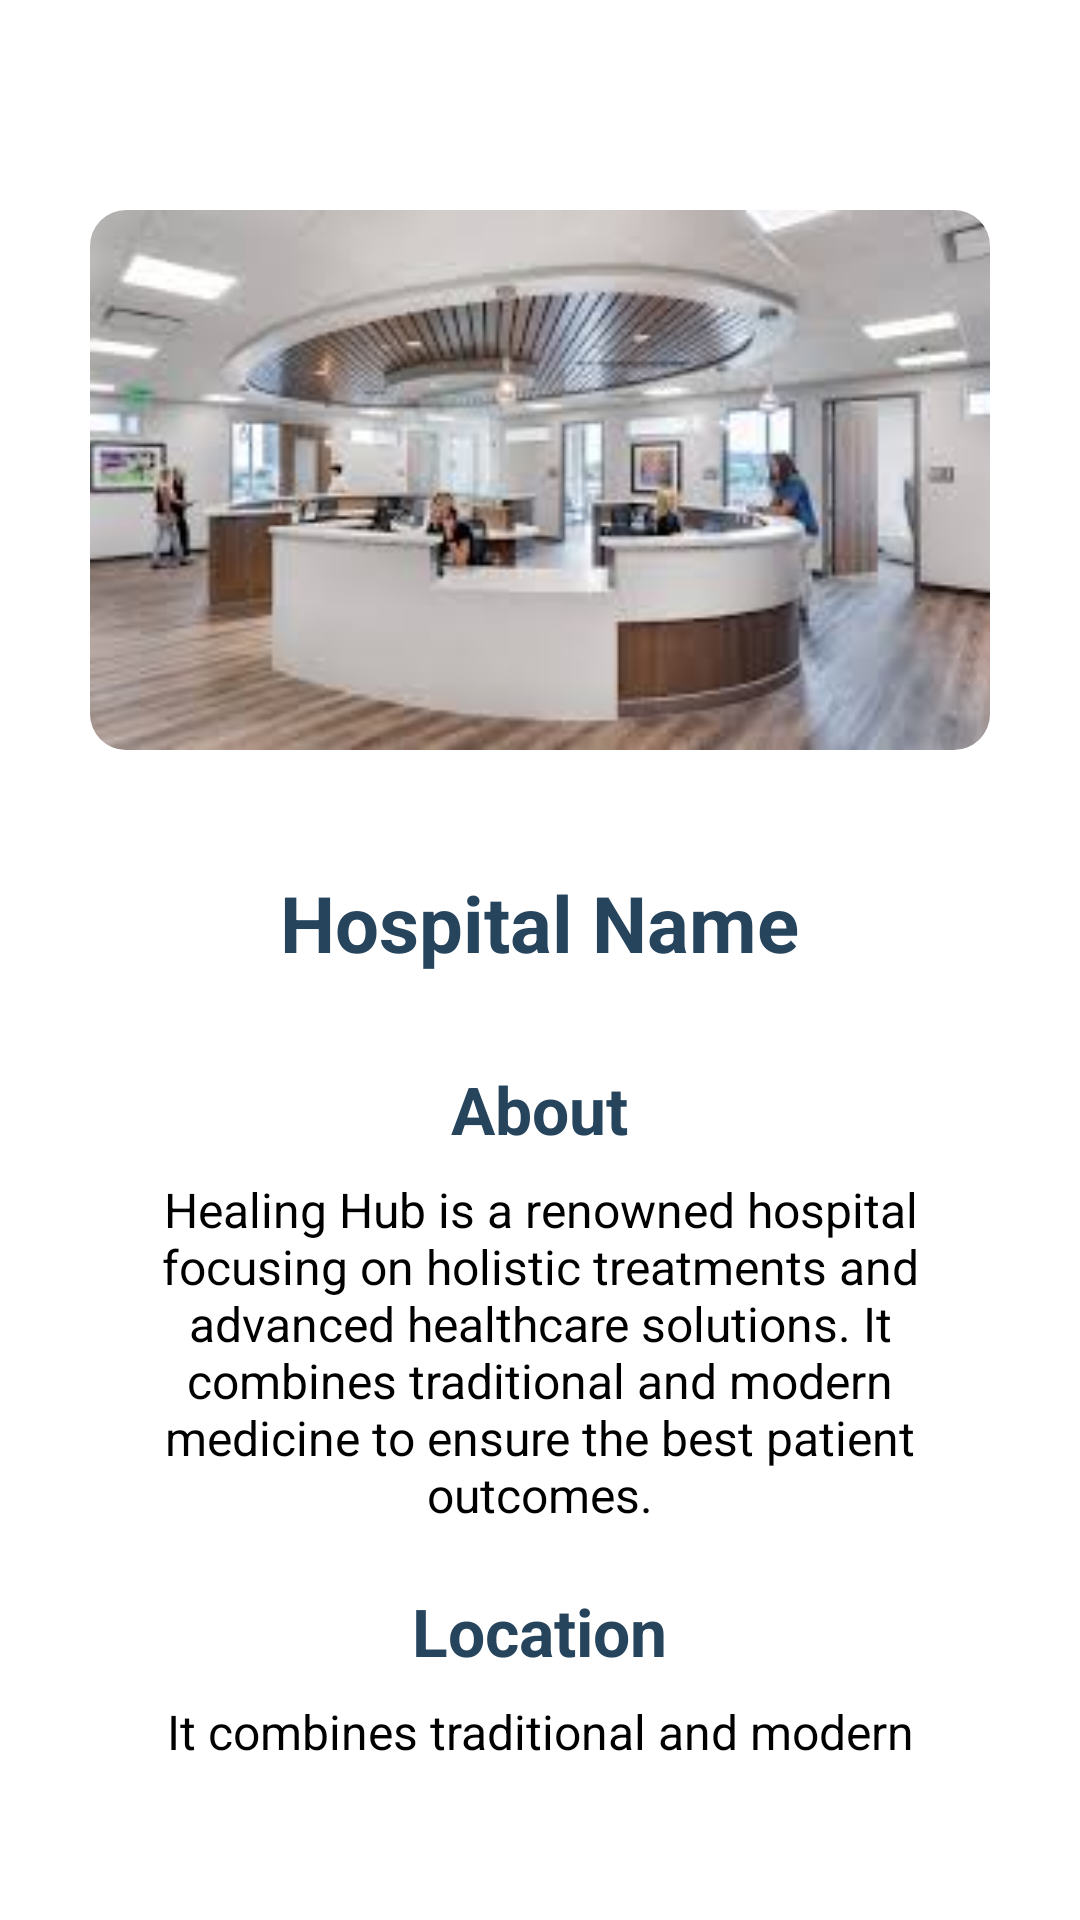

Here is an Android app screen rendered from its layout file. Give the layout XML and the strings, colors and styles it references.
<!-- AndroidManifest.xml: application theme Theme.Project -->
<!-- res/layout/hospital_detail.xml -->
<LinearLayout xmlns:android="http://schemas.android.com/apk/res/android"
    android:layout_width="match_parent"
    android:layout_height="match_parent"
    xmlns:app="http://schemas.android.com/apk/res-auto"
    android:background="@android:color/white"
    android:paddingVertical="50dp"
    android:paddingHorizontal="30dp"
    android:orientation="vertical"
    android:textColor="@android:color/black"
    android:textColorHint="#808080"
    android:gravity="center">
    <ScrollView
        android:layout_width="match_parent"
        android:layout_height="match_parent"
        android:scrollbars="none">

        <LinearLayout
            android:layout_width="match_parent"
            android:layout_height="match_parent"
            android:orientation="vertical"
            android:gravity="center">


            <HorizontalScrollView
                android:layout_width="match_parent"
                android:layout_height="wrap_content"
                android:layout_marginTop="20dp"
                android:layout_marginBottom="40dp"
                android:scrollbars="none">

                <LinearLayout
                    android:layout_width="wrap_content"
                    android:layout_height="wrap_content"
                    android:orientation="horizontal"
                    android:paddingHorizontal="0dp">

                    <androidx.cardview.widget.CardView
                        android:layout_width="wrap_content"
                        android:layout_height="wrap_content"
                        android:layout_marginEnd="20dp"
                        app:cardCornerRadius="12dp"
                        app:cardElevation="6dp"
                        android:backgroundTint="@color/white"
                        android:padding="12dp">

                        <LinearLayout
                            android:layout_width="match_parent"
                            android:layout_height="match_parent"
                            android:orientation="vertical"
                            android:gravity="center">

                            <ImageView
                                android:id="@+id/p1"
                                android:layout_width="300dp"
                                android:layout_height="180dp"
                                android:src="@drawable/r3"
                                android:scaleType="centerCrop"
                                android:layout_gravity="center_horizontal" />
                        </LinearLayout>
                    </androidx.cardview.widget.CardView>

                    <androidx.cardview.widget.CardView
                        android:layout_width="wrap_content"
                        android:layout_height="wrap_content"
                        android:layout_marginEnd="20dp"
                        app:cardCornerRadius="12dp"
                        app:cardElevation="6dp"
                        android:backgroundTint="@color/white"
                        android:padding="12dp">

                        <LinearLayout
                            android:layout_width="match_parent"
                            android:layout_height="match_parent"
                            android:orientation="vertical"
                            android:gravity="center">

                            <ImageView
                                android:id="@+id/p2"
                                android:layout_width="300dp"
                                android:layout_height="180dp"
                                android:src="@drawable/r3"
                                android:scaleType="centerCrop"
                                android:layout_gravity="center_horizontal" />
                        </LinearLayout>
                    </androidx.cardview.widget.CardView>

                    <androidx.cardview.widget.CardView
                        android:layout_width="wrap_content"
                        android:layout_height="wrap_content"
                        android:layout_marginEnd="20dp"
                        app:cardCornerRadius="12dp"
                        app:cardElevation="6dp"
                        android:backgroundTint="@color/white"
                        android:padding="12dp">

                        <LinearLayout
                            android:layout_width="match_parent"
                            android:layout_height="match_parent"
                            android:orientation="vertical"
                            android:gravity="center">

                            <ImageView
                                android:id="@+id/p3"
                                android:layout_width="300dp"
                                android:layout_height="180dp"
                                android:src="@drawable/r3"
                                android:scaleType="centerCrop"
                                android:layout_gravity="center_horizontal" />
                        </LinearLayout>
                    </androidx.cardview.widget.CardView>
                </LinearLayout>
            </HorizontalScrollView>

            <TextView
                android:id="@+id/hospitalName"
                android:layout_width="wrap_content"
                android:layout_height="wrap_content"
                android:textSize="26sp"
                android:textStyle="bold"
                android:layout_gravity="center"
                android:text="Hospital Name"
                android:textColor="#27445D"
                android:layout_marginBottom="30dp"/>

            <TextView
                android:layout_width="wrap_content"
                android:layout_height="wrap_content"
                android:text="About"
                android:textSize="22dp"
                android:textStyle="bold"
                android:textColor="#27445D"
                android:layout_marginBottom="8dp"/>
            <TextView
                android:id="@+id/hospitalAbout"
                android:layout_width="wrap_content"
                android:layout_height="wrap_content"
                android:text="Healing Hub is a renowned hospital focusing on holistic treatments and advanced healthcare solutions. It combines traditional and modern medicine to ensure the best patient outcomes."
                android:textSize="16dp"
                android:textColor="#000000"
                android:textAlignment="center"
                android:layout_marginBottom="20dp"/>

            <TextView
                android:layout_width="wrap_content"
                android:layout_height="wrap_content"
                android:text="Location"
                android:textSize="22dp"
                android:textColor="#27445D"
                android:textStyle="bold"
                android:layout_marginBottom="8dp"/>
            <TextView
                android:id="@+id/hospitalLoc"
                android:layout_width="wrap_content"
                android:layout_height="wrap_content"
                android:text="It combines traditional and modern medicine to ensure the best patient outcomes."
                android:textSize="16dp"
                android:textColor="#000000"
                android:textAlignment="center"
                android:layout_marginBottom="20dp"/>

            <TextView
                android:layout_width="wrap_content"
                android:layout_height="wrap_content"
                android:text="Specialization"
                android:textSize="22dp"
                android:textColor="#27445D"
                android:textStyle="bold"
                android:layout_marginBottom="8dp"/>
            <TextView
                android:id="@+id/hospitalSpec"
                android:layout_width="wrap_content"
                android:layout_height="wrap_content"
                android:text="Gynecology\nOncology (Cancer Treatment)\nEndocrinology\nRheumatology."
                android:textSize="16dp"
                android:textColor="#000000"
                android:lineHeight="25dp"
                android:textAlignment="center"
                android:layout_marginBottom="20dp"/>

            <TextView
                android:layout_width="wrap_content"
                android:layout_height="wrap_content"
                android:text="Doctors"
                android:textSize="22dp"
                android:textStyle="bold"
                android:textColor="#27445D"
                android:layout_marginBottom="8dp"/>
            <TextView
                android:id="@+id/hospitalDoc"
                android:layout_width="wrap_content"
                android:layout_height="wrap_content"
                android:text="It combines traditional and modern medicine to ensure the best patient outcomes."
                android:textSize="16dp"
                android:textColor="#000000"
                android:textAlignment="center"
                android:layout_marginBottom="20dp"/>

            <TextView
                android:layout_width="wrap_content"
                android:layout_height="wrap_content"
                android:text="Timings"
                android:textStyle="bold"
                android:textSize="22dp"
                android:textColor="#27445D"
                android:layout_marginBottom="8dp"/>
            <TextView
                android:id="@+id/hospitalTime"
                android:layout_width="wrap_content"
                android:layout_height="wrap_content"
                android:text="It combines traditional and modern medicine to ensure the best patient outcomes."
                android:textSize="16dp"
                android:textColor="#000000"
                android:textAlignment="center"
                android:layout_marginBottom="30dp"/>
            <Button
                android:layout_width="wrap_content"
                android:layout_height="wrap_content"
                android:text="Back"
                android:id="@+id/back2"
                android:textColor="#ffffff"
                android:backgroundTint="#27445D"
                android:layout_gravity="center"/>
        </LinearLayout>
    </ScrollView>
</LinearLayout>
<!-- resources referenced by this layout -->
<resources>
  <!-- drawable r3: jpeg bitmap (drawable, 8716 bytes) -->
  <!-- not gathered from this repository: default colours our renderer supplied (Android Studio template values) -->
  <color name="white">#FFFFFFFF</color>
</resources>
